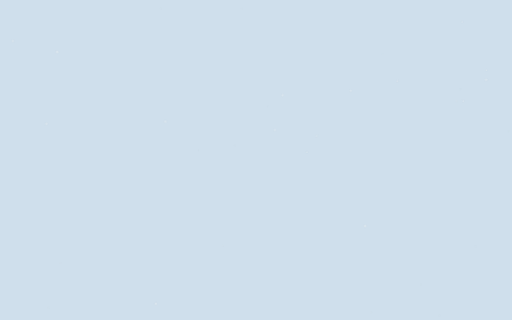
t = 0.00 s
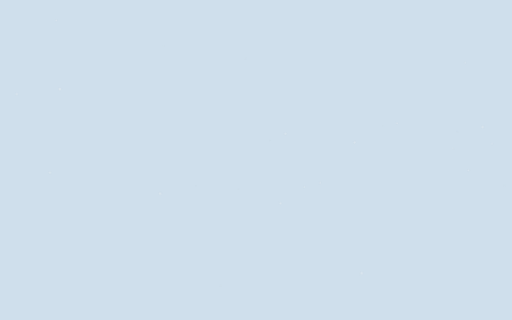
t = 1.67 s
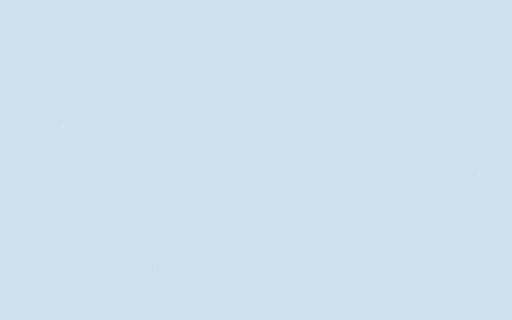
t = 3.33 s
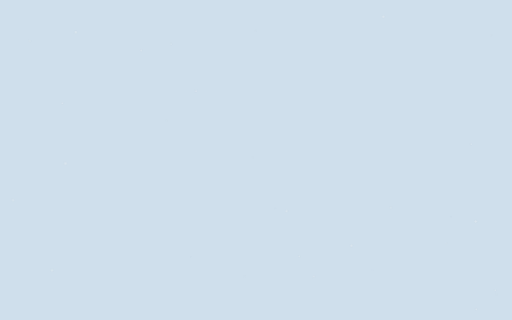
t = 5.00 s
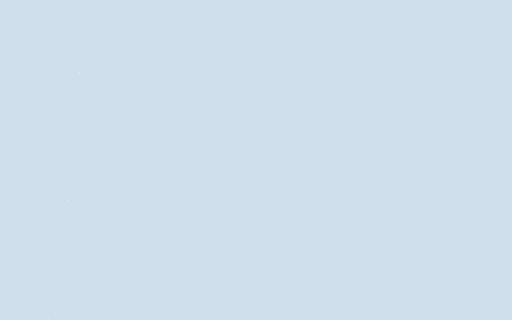
t = 6.67 s
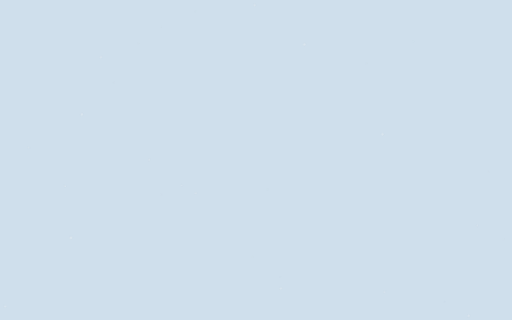
t = 8.33 s

The animated SVG that drew these frames (rendered in a browser with its animation timeline set to each time). Animation: 1 CSS @keyframes rule; frames cover the first 8.33 s, repeats indefinitely.

<svg width="1600" height="900" xmlns="http://www.w3.org/2000/svg" viewBox="0 0 1600 1000" preserveAspectRatio="xMidYMid slice"><defs></defs><style>.bg{fill:#cfdfec}.lo{opacity:.55}@media (prefers-color-scheme: dark){.bg{fill:#0c1218}.lo{opacity:.8}}@keyframes fall{from{transform:translate(-40px,-1080px) rotate(0deg)}50%{transform:translate(40px,0) rotate(0deg)}to{transform:translate(-40px,1080px) rotate(0deg)}}.f{animation:fall linear infinite;transform-box:fill-box;transform-origin:center}</style><rect class="bg" width="1600" height="1000"/><g class="lo"><g transform="translate(826.1,997.1)"><g class="f" style="animation-duration:14.5s;animation-delay:-10.7s"><circle r="2.2" fill="#e4ebf1" stroke="#316490" stroke-opacity=".25" stroke-width=".6"/></g></g><g transform="translate(941.2,176.5)"><g class="f" style="animation-duration:33.2s;animation-delay:-21.2s"><circle r="3.2" fill="#e4ebf1" stroke="#316490" stroke-opacity=".25" stroke-width=".6"/></g></g><g transform="translate(959.5,794.9)"><g class="f" style="animation-duration:18.5s;animation-delay:-13.8s"><circle r="4.7" fill="#e4ebf1" stroke="#316490" stroke-opacity=".25" stroke-width=".6"/></g></g><g transform="translate(1412.3,961.4)"><g class="f" style="animation-duration:18.5s;animation-delay:-11.1s"><circle r="4.1" fill="#e4ebf1" stroke="#316490" stroke-opacity=".25" stroke-width=".6"/></g></g><g transform="translate(174.2,474.5)"><g class="f" style="animation-duration:17.1s;animation-delay:-11.3s"><circle r="2.6" fill="#e4ebf1" stroke="#316490" stroke-opacity=".25" stroke-width=".6"/></g></g><g transform="translate(1206,312.5)"><g class="f" style="animation-duration:27.3s;animation-delay:-12.9s"><circle r="3.5" fill="#e4ebf1" stroke="#316490" stroke-opacity=".25" stroke-width=".6"/></g></g><g transform="translate(1553,359.2)"><g class="f" style="animation-duration:21.2s;animation-delay:-11.1s"><circle r="2" fill="#e4ebf1" stroke="#316490" stroke-opacity=".25" stroke-width=".6"/></g></g><g transform="translate(1451.9,914.1)"><g class="f" style="animation-duration:16.6s;animation-delay:-3.7s"><circle r="3.5" fill="#e4ebf1" stroke="#316490" stroke-opacity=".25" stroke-width=".6"/></g></g><g transform="translate(1114.8,316.4)"><g class="f" style="animation-duration:31.1s;animation-delay:-5.5s"><circle r="2.3" fill="#e4ebf1" stroke="#316490" stroke-opacity=".25" stroke-width=".6"/></g></g><g transform="translate(1070.4,22.3)"><g class="f" style="animation-duration:25.3s;animation-delay:-25.1s"><circle r="4.7" fill="#e4ebf1" stroke="#316490" stroke-opacity=".25" stroke-width=".6"/></g></g><g transform="translate(80.8,297.1)"><g class="f" style="animation-duration:20.2s;animation-delay:-18s"><circle r="3.3" fill="#e4ebf1" stroke="#316490" stroke-opacity=".25" stroke-width=".6"/></g></g><g transform="translate(657.7,786.9)"><g class="f" style="animation-duration:28.9s;animation-delay:-14.2s"><circle r="2.6" fill="#e4ebf1" stroke="#316490" stroke-opacity=".25" stroke-width=".6"/></g></g><g transform="translate(733.5,985.8)"><g class="f" style="animation-duration:26.4s;animation-delay:-6.7s"><circle r="1.9" fill="#e4ebf1" stroke="#316490" stroke-opacity=".25" stroke-width=".6"/></g></g><g transform="translate(130.7,735)"><g class="f" style="animation-duration:23.6s;animation-delay:-8s"><circle r="4.4" fill="#e4ebf1" stroke="#316490" stroke-opacity=".25" stroke-width=".6"/></g></g><g transform="translate(1276.8,908.8)"><g class="f" style="animation-duration:23.2s;animation-delay:-11.4s"><circle r="1.9" fill="#e4ebf1" stroke="#316490" stroke-opacity=".25" stroke-width=".6"/></g></g><g transform="translate(484.8,327.1)"><g class="f" style="animation-duration:31s;animation-delay:-11.2s"><circle r="2.5" fill="#e4ebf1" stroke="#316490" stroke-opacity=".25" stroke-width=".6"/></g></g><g transform="translate(614.6,8.3)"><g class="f" style="animation-duration:32.5s;animation-delay:-23.2s"><circle r="1.5" fill="#e4ebf1" stroke="#316490" stroke-opacity=".25" stroke-width=".6"/></g></g><g transform="translate(63.3,267.8)"><g class="f" style="animation-duration:21.6s;animation-delay:-4.4s"><circle r="3" fill="#e4ebf1" stroke="#316490" stroke-opacity=".25" stroke-width=".6"/></g></g><g transform="translate(201.8,452)"><g class="f" style="animation-duration:33.4s;animation-delay:-26.7s"><circle r="2.9" fill="#e4ebf1" stroke="#316490" stroke-opacity=".25" stroke-width=".6"/></g></g><g transform="translate(1506.4,256.4)"><g class="f" style="animation-duration:16.9s;animation-delay:-2.3s"><circle r="2.5" fill="#e4ebf1" stroke="#316490" stroke-opacity=".25" stroke-width=".6"/></g></g><g transform="translate(850.5,825.9)"><g class="f" style="animation-duration:15.7s;animation-delay:-4.8s"><circle r="4.1" fill="#e4ebf1" stroke="#316490" stroke-opacity=".25" stroke-width=".6"/></g></g><g transform="translate(1075.1,540.5)"><g class="f" style="animation-duration:22.3s;animation-delay:-8.5s"><circle r="4.1" fill="#e4ebf1" stroke="#316490" stroke-opacity=".25" stroke-width=".6"/></g></g><g transform="translate(760.9,640.7)"><g class="f" style="animation-duration:23.2s;animation-delay:-5s"><circle r="2.5" fill="#e4ebf1" stroke="#316490" stroke-opacity=".25" stroke-width=".6"/></g></g><g transform="translate(1401,20.2)"><g class="f" style="animation-duration:20.3s;animation-delay:-1.6s"><circle r="1.9" fill="#e4ebf1" stroke="#316490" stroke-opacity=".25" stroke-width=".6"/></g></g><g transform="translate(335.1,532.6)"><g class="f" style="animation-duration:23.2s;animation-delay:-0.3s"><circle r="2.4" fill="#e4ebf1" stroke="#316490" stroke-opacity=".25" stroke-width=".6"/></g></g><g transform="translate(482.2,343)"><g class="f" style="animation-duration:27.2s;animation-delay:-2s"><circle r="2.5" fill="#e4ebf1" stroke="#316490" stroke-opacity=".25" stroke-width=".6"/></g></g><g transform="translate(1164.5,303.6)"><g class="f" style="animation-duration:16s;animation-delay:-7s"><circle r="2.1" fill="#e4ebf1" stroke="#316490" stroke-opacity=".25" stroke-width=".6"/></g></g><g transform="translate(1151.4,24.7)"><g class="f" style="animation-duration:24.4s;animation-delay:-19.9s"><circle r="4.9" fill="#e4ebf1" stroke="#316490" stroke-opacity=".25" stroke-width=".6"/></g></g><g transform="translate(481.9,477.3)"><g class="f" style="animation-duration:28.4s;animation-delay:-20.4s"><circle r="4.8" fill="#e4ebf1" stroke="#316490" stroke-opacity=".25" stroke-width=".6"/></g></g><g transform="translate(1394.4,213.9)"><g class="f" style="animation-duration:24.3s;animation-delay:-13.3s"><circle r="2.7" fill="#e4ebf1" stroke="#316490" stroke-opacity=".25" stroke-width=".6"/></g></g><g transform="translate(862.8,565.6)"><g class="f" style="animation-duration:29.8s;animation-delay:-11.2s"><circle r="4.1" fill="#e4ebf1" stroke="#316490" stroke-opacity=".25" stroke-width=".6"/></g></g><g transform="translate(1170.3,217.8)"><g class="f" style="animation-duration:19.6s;animation-delay:-3.3s"><circle r="4.5" fill="#e4ebf1" stroke="#316490" stroke-opacity=".25" stroke-width=".6"/></g></g><g transform="translate(839.9,926.7)"><g class="f" style="animation-duration:33.8s;animation-delay:-7.6s"><circle r="1.5" fill="#e4ebf1" stroke="#316490" stroke-opacity=".25" stroke-width=".6"/></g></g><g transform="translate(183.2,761.6)"><g class="f" style="animation-duration:31s;animation-delay:-6.9s"><circle r="5" fill="#e4ebf1" stroke="#316490" stroke-opacity=".25" stroke-width=".6"/></g></g><g transform="translate(1453.1,729)"><g class="f" style="animation-duration:28.3s;animation-delay:-5.5s"><circle r="2.9" fill="#e4ebf1" stroke="#316490" stroke-opacity=".25" stroke-width=".6"/></g></g><g transform="translate(526.7,852.5)"><g class="f" style="animation-duration:21.9s;animation-delay:-15s"><circle r="3.6" fill="#e4ebf1" stroke="#316490" stroke-opacity=".25" stroke-width=".6"/></g></g><g transform="translate(1519.1,749.2)"><g class="f" style="animation-duration:15.7s;animation-delay:-4s"><circle r="2.9" fill="#e4ebf1" stroke="#316490" stroke-opacity=".25" stroke-width=".6"/></g></g><g transform="translate(580.1,800.3)"><g class="f" style="animation-duration:30.3s;animation-delay:-21.8s"><circle r="4" fill="#e4ebf1" stroke="#316490" stroke-opacity=".25" stroke-width=".6"/></g></g><g transform="translate(961.2,582.8)"><g class="f" style="animation-duration:24.6s;animation-delay:-10.5s"><circle r="3.5" fill="#e4ebf1" stroke="#316490" stroke-opacity=".25" stroke-width=".6"/></g></g><g transform="translate(1270.5,379.4)"><g class="f" style="animation-duration:22.2s;animation-delay:-0.2s"><circle r="1.6" fill="#e4ebf1" stroke="#316490" stroke-opacity=".25" stroke-width=".6"/></g></g><g transform="translate(261.2,971.9)"><g class="f" style="animation-duration:28s;animation-delay:-25.7s"><circle r="4.8" fill="#e4ebf1" stroke="#316490" stroke-opacity=".25" stroke-width=".6"/></g></g><g transform="translate(126,763.4)"><g class="f" style="animation-duration:33.3s;animation-delay:-19.7s"><circle r="2.4" fill="#e4ebf1" stroke="#316490" stroke-opacity=".25" stroke-width=".6"/></g></g><g transform="translate(1494.4,45.9)"><g class="f" style="animation-duration:24.4s;animation-delay:-14.5s"><circle r="4.6" fill="#e4ebf1" stroke="#316490" stroke-opacity=".25" stroke-width=".6"/></g></g><g transform="translate(557.9,991.9)"><g class="f" style="animation-duration:16.3s;animation-delay:-13s"><circle r="2.8" fill="#e4ebf1" stroke="#316490" stroke-opacity=".25" stroke-width=".6"/></g></g><g transform="translate(1385.3,281.2)"><g class="f" style="animation-duration:22.4s;animation-delay:-18.5s"><circle r="1.9" fill="#e4ebf1" stroke="#316490" stroke-opacity=".25" stroke-width=".6"/></g></g><g transform="translate(435.8,623.7)"><g class="f" style="animation-duration:21.1s;animation-delay:-1s"><circle r="3.6" fill="#e4ebf1" stroke="#316490" stroke-opacity=".25" stroke-width=".6"/></g></g><g transform="translate(420.8,521.5)"><g class="f" style="animation-duration:19.7s;animation-delay:-17.7s"><circle r="1.7" fill="#e4ebf1" stroke="#316490" stroke-opacity=".25" stroke-width=".6"/></g></g><g transform="translate(297.8,480.4)"><g class="f" style="animation-duration:25.9s;animation-delay:-1s"><circle r="4" fill="#e4ebf1" stroke="#316490" stroke-opacity=".25" stroke-width=".6"/></g></g><g transform="translate(767.6,177.9)"><g class="f" style="animation-duration:24.3s;animation-delay:-2s"><circle r="3.8" fill="#e4ebf1" stroke="#316490" stroke-opacity=".25" stroke-width=".6"/></g></g><g transform="translate(942.4,567.4)"><g class="f" style="animation-duration:27.4s;animation-delay:-22.9s"><circle r="2.6" fill="#e4ebf1" stroke="#316490" stroke-opacity=".25" stroke-width=".6"/></g></g><g transform="translate(18.9,382)"><g class="f" style="animation-duration:21.7s;animation-delay:-8.3s"><circle r="4.1" fill="#e4ebf1" stroke="#316490" stroke-opacity=".25" stroke-width=".6"/></g></g><g transform="translate(575.6,97.8)"><g class="f" style="animation-duration:16.4s;animation-delay:-15.8s"><circle r="2" fill="#e4ebf1" stroke="#316490" stroke-opacity=".25" stroke-width=".6"/></g></g><g transform="translate(487.9,231.1)"><g class="f" style="animation-duration:16s;animation-delay:-9.1s"><circle r="4.8" fill="#e4ebf1" stroke="#316490" stroke-opacity=".25" stroke-width=".6"/></g></g><g transform="translate(168.9,509.3)"><g class="f" style="animation-duration:27.8s;animation-delay:-6.5s"><circle r="3.4" fill="#e4ebf1" stroke="#316490" stroke-opacity=".25" stroke-width=".6"/></g></g><g transform="translate(1586,40.7)"><g class="f" style="animation-duration:19.5s;animation-delay:-7.8s"><circle r="2.3" fill="#e4ebf1" stroke="#316490" stroke-opacity=".25" stroke-width=".6"/></g></g><g transform="translate(1148,208.4)"><g class="f" style="animation-duration:32.1s;animation-delay:-0.5s"><circle r="2" fill="#e4ebf1" stroke="#316490" stroke-opacity=".25" stroke-width=".6"/></g></g><g transform="translate(1129.7,843.1)"><g class="f" style="animation-duration:26.9s;animation-delay:-15.1s"><circle r="1.7" fill="#e4ebf1" stroke="#316490" stroke-opacity=".25" stroke-width=".6"/></g></g><g transform="translate(1468.7,473.5)"><g class="f" style="animation-duration:14.9s;animation-delay:-9.5s"><circle r="2.2" fill="#e4ebf1" stroke="#316490" stroke-opacity=".25" stroke-width=".6"/></g></g><g transform="translate(1418.8,4.1)"><g class="f" style="animation-duration:27.1s;animation-delay:-17s"><circle r="1.8" fill="#e4ebf1" stroke="#316490" stroke-opacity=".25" stroke-width=".6"/></g></g><g transform="translate(583.8,437.6)"><g class="f" style="animation-duration:22.6s;animation-delay:-4.7s"><circle r="3.6" fill="#e4ebf1" stroke="#316490" stroke-opacity=".25" stroke-width=".6"/></g></g></g></svg>
